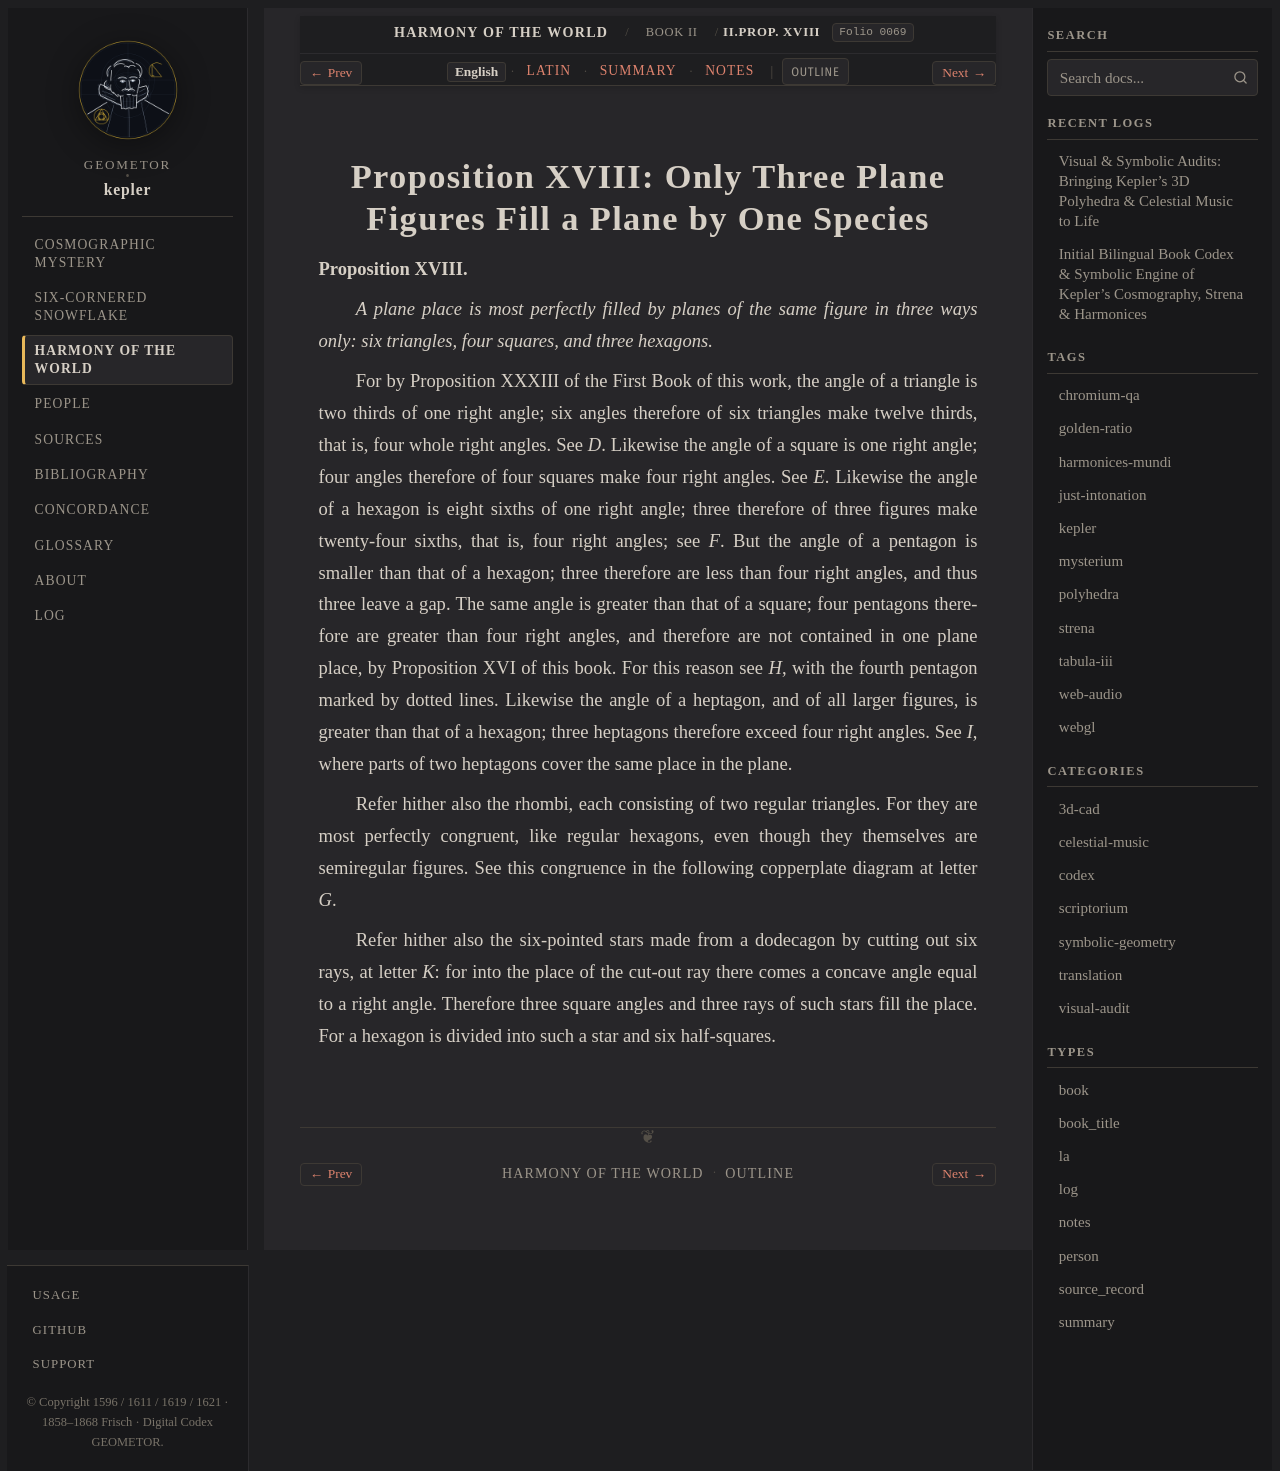

repository: geometor/kepler · page: harmonices_mundi/liber_ii/prop_18/index.html · generator: sphinx

:layout: book
:canonical_id: II.Prop. XVIII
:order: 6
:folio: harmonices_mundi:0069

.. _hm-liber-ii-prop_18-en:
.. _hm-liber-ii-prop_18:

Proposition XVIII: Only Three Plane Figures Fill a Plane by One Species
=======================================================================

.. folio:: harmonices_mundi:0069
   :page: p. 51

**Proposition XVIII.**

*A plane place is most perfectly filled by planes of the same figure in three ways only: six triangles, four squares, and three hexagons.*

For by Proposition XXXIII of the First Book of this work, the angle of a triangle is two thirds of one right angle; six angles therefore of six triangles make twelve thirds, that is, four whole right angles. See *D*. Likewise the angle of a square is one right angle; four angles therefore of four squares make four right angles. See *E*. Likewise the angle of a hexagon is eight sixths of one right angle; three therefore of three figures make twenty-four sixths, that is, four right angles; see *F*. But the angle of a pentagon is smaller than that of a hexagon; three therefore are less than four right angles, and thus three leave a gap. The same angle is greater than that of a square; four pentagons therefore are greater than four right angles, and therefore are not contained in one plane place, by Proposition XVI of this book. For this reason see *H*, with the fourth pentagon marked by dotted lines. Likewise the angle of a heptagon, and of all larger figures, is greater than that of a hexagon; three heptagons therefore exceed four right angles. See *I*, where parts of two heptagons cover the same place in the plane.

Refer hither also the rhombi, each consisting of two regular triangles. For they are most perfectly congruent, like regular hexagons, even though they themselves are semiregular figures. See this congruence in the following copperplate diagram at letter *G*.

Refer hither also the six-pointed stars made from a dodecagon by cutting out six rays, at letter *K*: for into the place of the cut-out ray there comes a concave angle equal to a right angle. Therefore three square angles and three rays of such stars fill the place. For a hexagon is divided into such a star and six half-squares.
